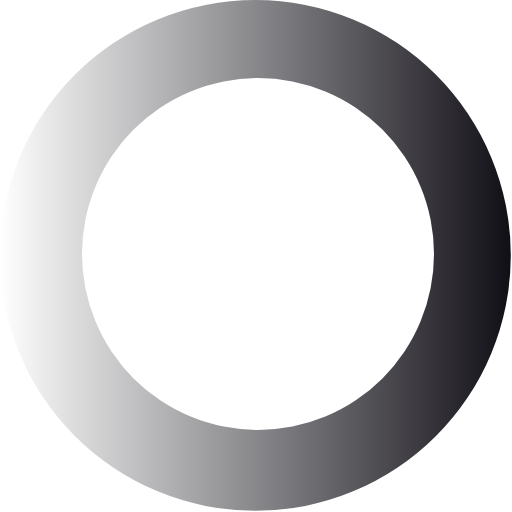
t = 0.00 s
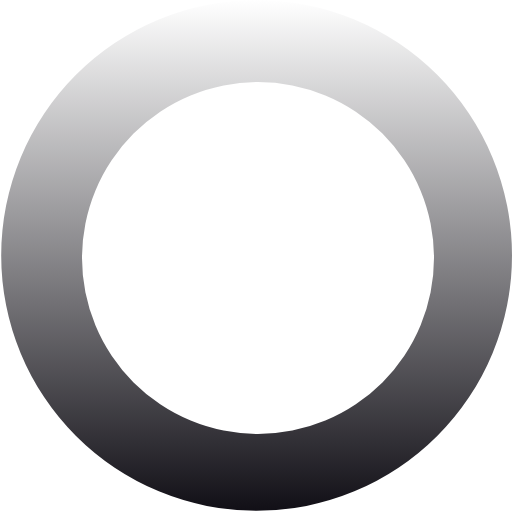
t = 0.27 s
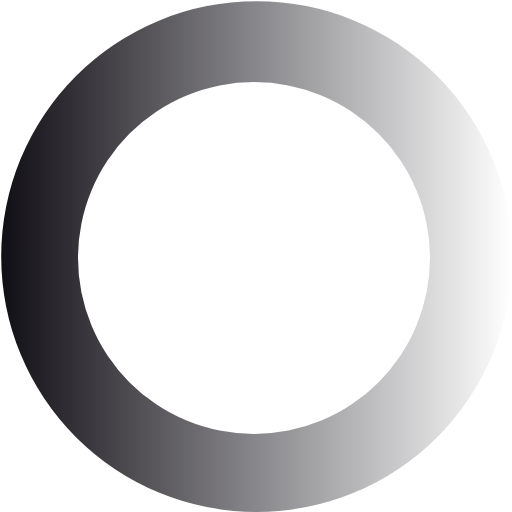
t = 0.54 s
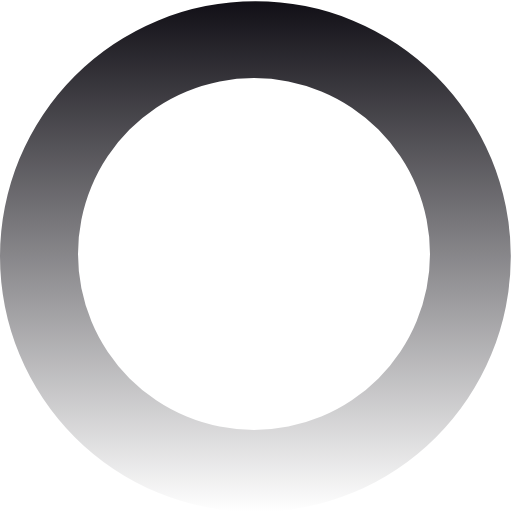
t = 0.81 s

The animated SVG that drew these frames (rendered in a browser with its animation timeline set to each time). Animation: 1 SMIL element (animateTransform=1); one cycle of 1.08 s, repeats indefinitely.

<?xml version="1.0" encoding="UTF-8" standalone="no"?><svg xmlns:svg="http://www.w3.org/2000/svg" xmlns="http://www.w3.org/2000/svg" xmlns:xlink="http://www.w3.org/1999/xlink" version="1.0" width="64px" height="64px" viewBox="0 0 128 128" xml:space="preserve"><g><linearGradient id="linear-gradient"><stop offset="0%" stop-color="#ffffff" fill-opacity="0"/><stop offset="100%" stop-color="#110f16" fill-opacity="1"/></linearGradient><path d="M63.85 0A63.85 63.85 0 1 1 0 63.85 63.85 63.85 0 0 1 63.85 0zm.65 19.5a44 44 0 1 1-44 44 44 44 0 0 1 44-44z" fill="url(#linear-gradient)" fill-rule="evenodd"/><animateTransform attributeName="transform" type="rotate" from="0 64 64" to="360 64 64" dur="1080ms" repeatCount="indefinite"></animateTransform></g></svg>
